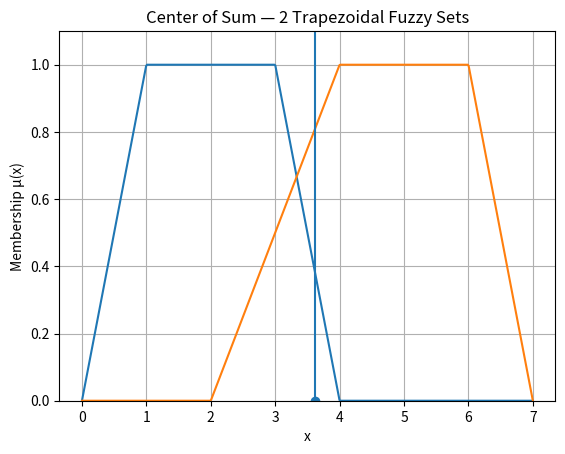

The script that saved this image:
import numpy as np
import matplotlib.pyplot as plt
# Trapezoidal membership function
def trapezoid(x, a, b, c, d):
    return np.maximum(
        np.minimum(np.minimum((x-a)/(b-a), 1), (d-x)/(d-c)),
        0
    )
# Two trapezoidal fuzzy sets
A1 = (0, 1, 3, 4)
A2 = (2, 4, 6, 7)
sets = [A1, A2]
x = np.linspace(0, 7, 500)
total_area = 0
weighted_sum = 0
plt.figure()
for a, b, c, d in sets:
    mu = trapezoid(x, a, b, c, d)
    plt.plot(x, mu)
    # trapezoid area
    area = ((b-a) + (d-c) + 2*(c-b)) / 2
    # centroid approximation
    centroid = (b + c) / 2
    total_area += area
    weighted_sum += area * centroid
# COS crisp value
cos_value = weighted_sum / total_area
# Plot crisp result
plt.axvline(cos_value)
plt.scatter(cos_value, 0)
plt.title("Center of Sum — 2 Trapezoidal Fuzzy Sets")
plt.xlabel("x")
plt.ylabel("Membership μ(x)")
plt.ylim(0, 1.1)
plt.grid()
plt.show()
print("Defuzzified value (COS):", round(cos_value, 3))
